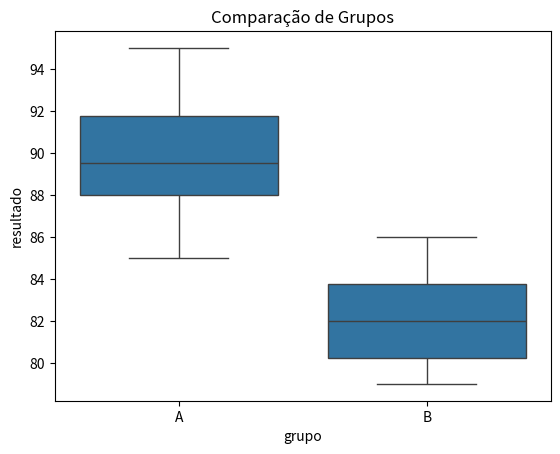

Here is the Python script that generated this plot:
# 📦 Importando bibliotecas
import pandas as pd
import numpy as np
from scipy import stats
import seaborn as sns
import matplotlib.pyplot as plt

data = {
    'grupo': ['A']*10 + ['B']*10,
    'resultado': [88, 92, 85, 91, 87, 90, 89, 95, 93, 88,
                  82, 85, 84, 80, 83, 81, 86, 79, 82, 80]
}

df = pd.DataFrame(data)
df.head()

sns.boxplot(x='grupo', y='resultado', data=df)
plt.title("Comparação de Grupos")
plt.show()

df.groupby('grupo')['resultado'].describe()

grupo_A = df[df['grupo'] == 'A']['resultado']
grupo_B = df[df['grupo'] == 'B']['resultado']

t_stat, p_val = stats.ttest_ind(grupo_A, grupo_B)
print(f"t = {t_stat:.2f}, p = {p_val:.4f}")

print("Grupo A:", stats.shapiro(grupo_A))
print("Grupo B:", stats.shapiro(grupo_B))

u_stat, p_val_mw = stats.mannwhitneyu(grupo_A, grupo_B)
print(f"U = {u_stat}, p = {p_val_mw:.4f}")

# Criando novo grupo fictício
grupo_C = np.random.normal(85, 5, 10)
anova = stats.f_oneway(grupo_A, grupo_B, grupo_C)
print(f"F = {anova.statistic:.2f}, p = {anova.pvalue:.4f}")